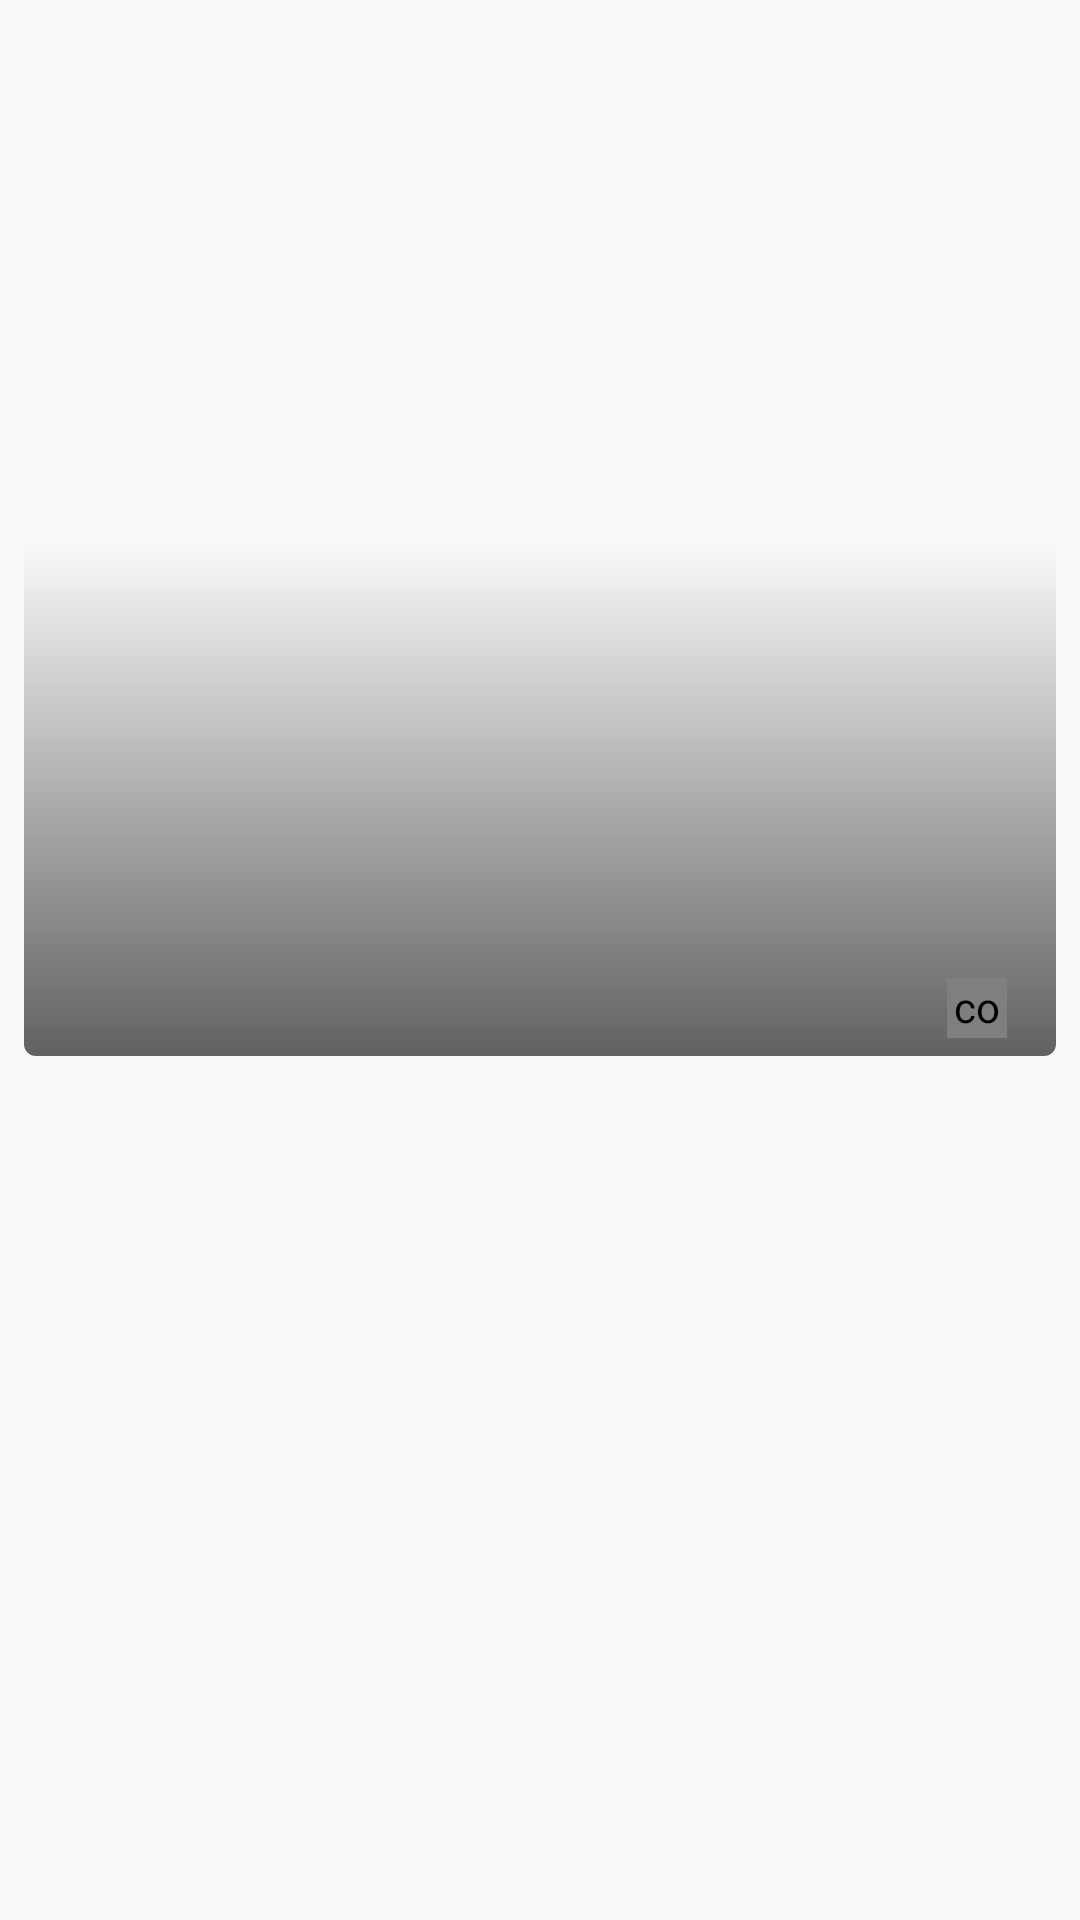

Here is an Android app screen rendered from its layout file. Give the layout XML and the strings, colors and styles it references.
<!-- AndroidManifest.xml: application theme AppTheme -->
<!-- res/layout/recycler_view_item.xml -->
<?xml version="1.0" encoding="utf-8"?>
<android.support.constraint.ConstraintLayout
    xmlns:android="http://schemas.android.com/apk/res/android"
    xmlns:app="http://schemas.android.com/apk/res-auto"
    android:clipToPadding="false"
    android:clipChildren="false"
    android:layout_width="fill_parent"
    android:layout_height="wrap_content">

    <ImageView
        android:id="@+id/ivItem"
        android:layout_width="0.0dip"
        android:layout_height="0.0dip"
        android:layout_marginStart="8dp"
        android:layout_marginTop="8dp"
        android:layout_marginEnd="8dp"
        android:layout_marginBottom="@dimen/spacing_unit_small"
        android:contentDescription="@string/feature_image"
        android:foreground="@drawable/ripple_mask_white"
        app:layout_constraintBottom_toTopOf="@id/tvRecipeTitle"
        app:layout_constraintDimensionRatio="1:1"
        app:layout_constraintEnd_toEndOf="parent"
        app:layout_constraintStart_toStartOf="parent"
        app:layout_constraintTop_toTopOf="parent" />

    <View
        android:background="@drawable/cell_gradient_shim"
        android:layout_width="0.0dip"
        android:layout_height="0.0dip"
        app:layout_constraintBottom_toBottomOf="@id/ivItem"
        app:layout_constraintEnd_toEndOf="@id/ivItem"
        app:layout_constraintStart_toStartOf="@id/ivItem"
        app:layout_constraintTop_toTopOf="@id/ivItem" />

    <com.varunest.sparkbutton.SparkButton
        android:id="@+id/spark_button"
        android:layout_width="20dp"
        android:layout_height="20dp"
        android:layout_alignParentEnd="true"
        android:layout_centerVertical="true"
        android:layout_marginBottom="6dp"
        app:layout_constraintBottom_toBottomOf="@id/ivItem"
        app:layout_constraintEnd_toEndOf="@id/ivItem"
        app:layout_constraintHorizontal_bias="0.95"
        app:layout_constraintStart_toStartOf="@id/ivItem"
        app:sparkbutton_activeImage="@drawable/ic_bottom_favorite_active"
        app:sparkbutton_iconSize="20dp"
        app:sparkbutton_inActiveImage="@drawable/ic_bottom_favorite_inactive"
        app:sparkbutton_primaryColor="@color/heart_primary_color"
        app:sparkbutton_secondaryColor="@color/heart_secondary_color" />

    <TextView
        android:id="@+id/tvRecipeTitle"
        style="@style/text.extrabold.5"
        android:layout_width="match_parent"
        android:layout_height="wrap_content"
        android:layout_marginStart="8dp"
        android:layout_marginTop="@dimen/spacing_unit_small"
        android:layout_marginEnd="8dp"
        android:ellipsize="end"
        app:layout_constraintEnd_toEndOf="parent"
        app:layout_constraintStart_toStartOf="parent"
        app:layout_constraintTop_toBottomOf="@id/ivItem" />
</android.support.constraint.ConstraintLayout>
<!-- resources referenced by this layout -->
<resources>
  <color name="heart_primary_color">#da4439</color>
  <color name="heart_secondary_color">#8a098c</color>
  <dimen name="spacing_unit_small">8.0dip</dimen>
  <!-- drawable cell_gradient_shim (drawable) -->
  <?xml version="1.0" encoding="utf-8"?>
  <shape android:shape="rectangle"
      xmlns:android="http://schemas.android.com/apk/res/android">
      <corners android:radius="@dimen/image_default_corner_radius" />
      <gradient android:startColor="@color/featured_gradient_start" android:endColor="@color/featured_gradient_end" android:angle="270.0" android:centerColor="@color/featured_gradient_start" />
  </shape>
  <!-- drawable ic_bottom_favorite_active (drawable) -->
  <?xml version="1.0" encoding="utf-8"?>
  <vector android:height="24.0dip" android:width="24.0dip" android:viewportWidth="26.0" android:viewportHeight="26.0"
    xmlns:android="http://schemas.android.com/apk/res/android">
      <path android:fillColor="#F44336" android:pathData="M18.4891,0C15.9647,0 14.6685,0.9628 12.9628,2.6132C11.3254,0.9628 10.0292,0 7.4366,0C3.4796,0 0.0001,3.0258 0.0001,7.0143C0.0001,8.3209 -0.0681,11.553 3.4796,15.1289L11.5983,23.3123C11.8712,23.6562 12.417,24 12.9628,24L12.9628,24L12.9628,24L12.9628,24L12.9628,24C13.5086,24 14.0544,23.6562 14.3273,23.3123L22.4461,15.1289C25.9938,11.553 25.9256,8.3209 25.9256,7.0143C25.9256,3.0258 22.4461,0 18.4891,0L18.4891,0Z" android:strokeColor="#00000000" android:strokeWidth="1.0" android:fillType="nonZero" />
  </vector>
  <!-- drawable ripple_mask_white (drawable) -->
  <?xml version="1.0" encoding="utf-8"?>
  <ripple android:color="@color/white_070"
      xmlns:android="http://schemas.android.com/apk/res/android">
      <item android:id="@android:id/mask" android:drawable="@android:color/white" />
  </ripple>
  <string name="feature_image">feature image</string>
  <style name="text.extrabold.5" parent="@style/text.extrabold">
          <item name="android:textSize">@dimen/text_size_14</item>
          <item name="android:lineSpacingMultiplier">1.2</item>
      </style>
  <style name="AppTheme" parent="Theme.AppCompat.Light.NoActionBar">
          
          <item name="colorPrimary">@color/colorPrimary</item>
          <item name="colorPrimaryDark">@color/colorPrimaryDark</item>
          <item name="colorAccent">@color/colorAccent</item>
      </style>
  <dimen name="image_default_corner_radius">4.0dip</dimen>
  <color name="featured_gradient_start">@android:color/transparent</color>
  <color name="featured_gradient_end">#9c000000</color>
  <color name="white_070">#b3ffffff</color>
  <style name="text.extrabold" parent="@style/text">
          <item name="fontFamily">@font/proximanova_xbold</item>
      </style>
  <dimen name="text_size_14">14.0sp</dimen>
  <color name="colorPrimary">@color/tasty_blue</color>
  <color name="colorPrimaryDark">#ff17b5e0</color>
  <color name="colorAccent">@color/pink</color>
  <style name="text">
          <item name="android:textColor">@color/default_text_color_black</item>
          <item name="android:layout_width">wrap_content</item>
          <item name="android:layout_height">wrap_content</item>
          <item name="fontFamily">@font/proxima_nova</item>
      </style>
  <color name="tasty_blue">#ff18c1ee</color>
  <color name="pink">#fff43192</color>
  <color name="default_text_color_black">#ff222222</color>
</resources>
